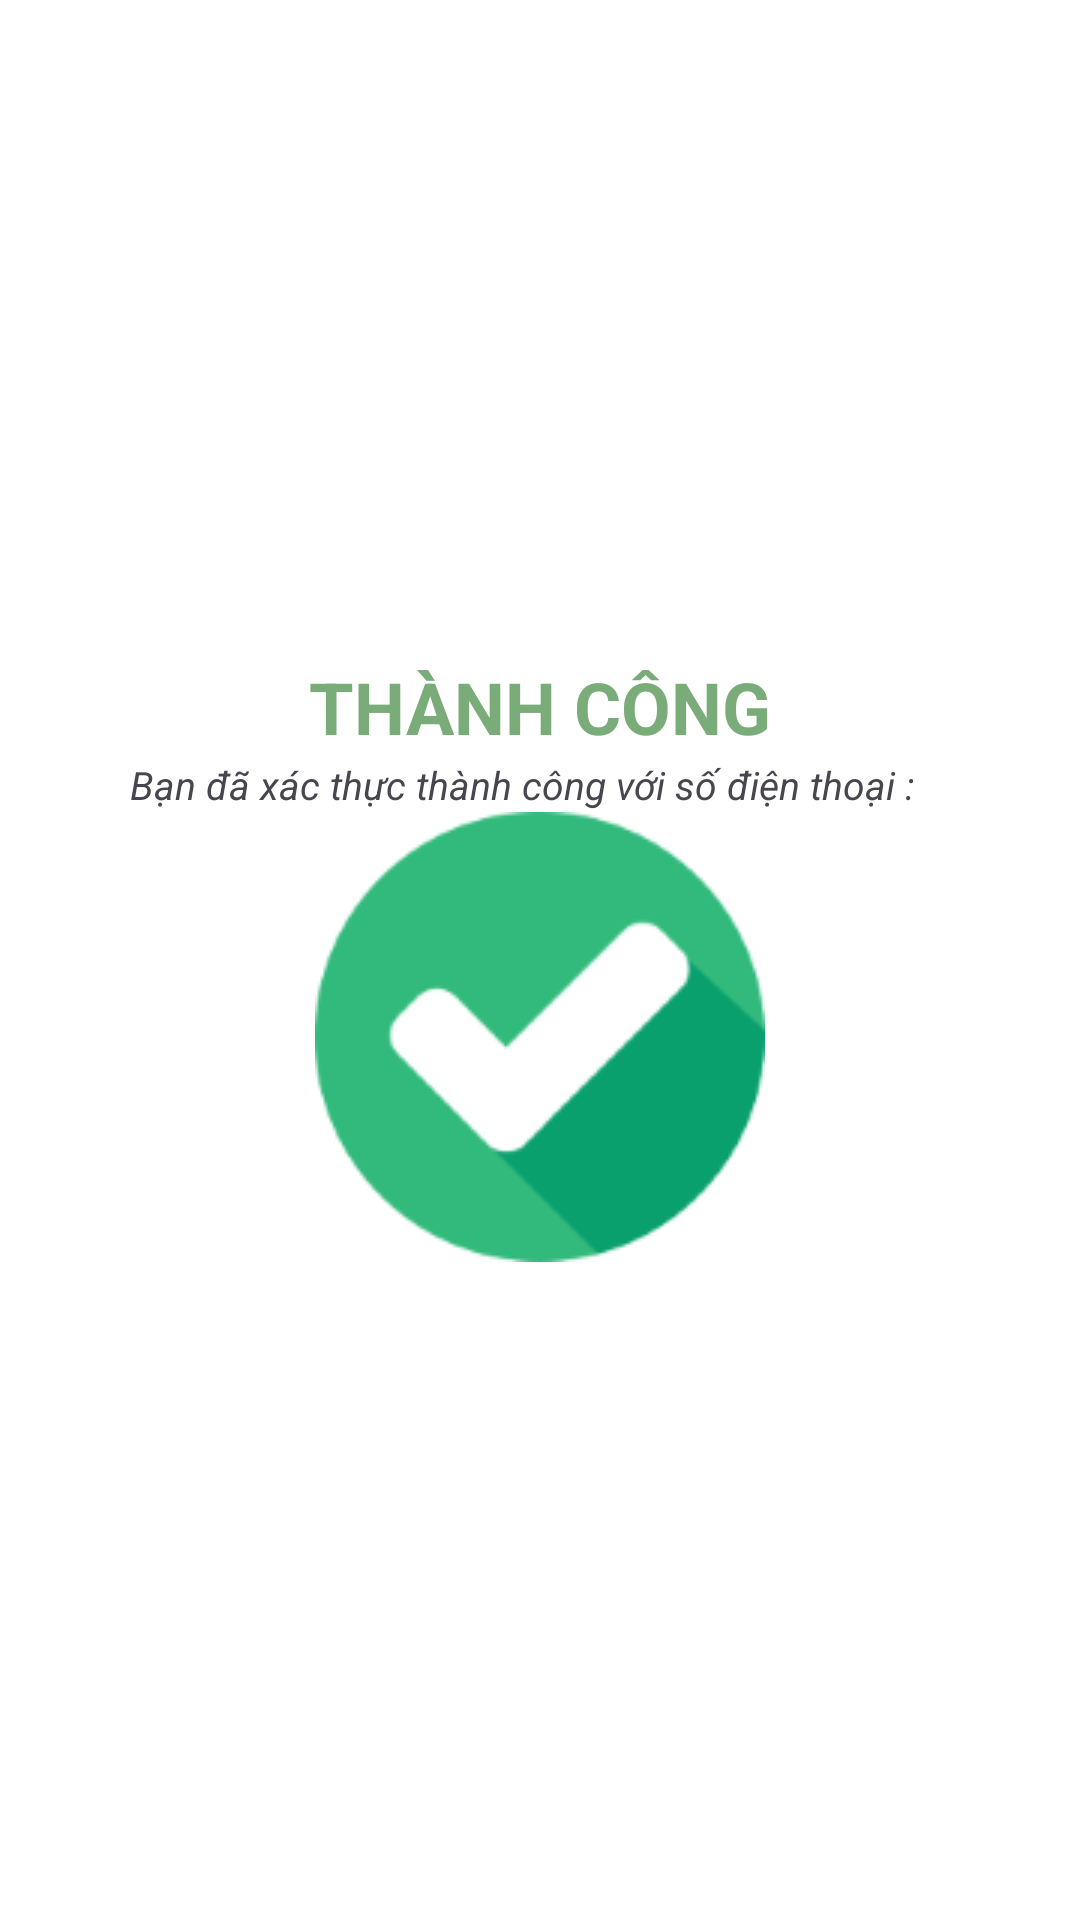

Reconstruct the res/layout file that produces this screen, plus the resources it refers to.
<!-- AndroidManifest.xml: application theme Theme.MobieID -->
<!-- res/layout/activity_notify_success.xml -->
<?xml version="1.0" encoding="utf-8"?>
<androidx.constraintlayout.widget.ConstraintLayout xmlns:android="http://schemas.android.com/apk/res/android"
    xmlns:app="http://schemas.android.com/apk/res-auto"
    xmlns:tools="http://schemas.android.com/tools"
    android:layout_width="match_parent"
    android:layout_height="match_parent"
    android:background="@color/white"
    android:layout_weight="1">

    <LinearLayout
        android:layout_width="match_parent"
        android:layout_height="wrap_content"
        android:layout_gravity="center"
        android:background="@color/white"
        android:gravity="center"
        android:orientation="vertical"
        android:paddingLeft="@dimen/margin_16"
        android:paddingRight="@dimen/margin_16"
        app:layout_constraintBottom_toBottomOf="parent"
        app:layout_constraintEnd_toEndOf="parent"
        app:layout_constraintStart_toStartOf="parent"
        app:layout_constraintTop_toTopOf="parent">

        <TextView
            android:layout_width="wrap_content"
            android:layout_height="wrap_content"
            android:layout_weight="1"
            android:text="@string/success"
            android:textColor="@color/success"
            android:textSize="24dp"
            android:textStyle="bold" />

        <LinearLayout
            android:layout_width="match_parent"
            android:layout_height="match_parent"
            android:layout_weight="1"
            android:orientation="horizontal"
            android:textSize="28dp">

            <TextView
                android:layout_width="wrap_content"
                android:layout_height="wrap_content"
                android:layout_marginLeft="-13dp"
                android:layout_weight="1"
                android:paddingTop="@dimen/margin_16"
                android:text="@string/notify_success_phone_number"
                android:textAlignment="textEnd"
                android:textSize="13dp"
                android:textStyle="italic" />

            <TextView
                android:id="@+id/txt_phonenumber"
                android:layout_width="wrap_content"
                android:layout_height="wrap_content"
                android:layout_weight="1"
                android:textSize="14dp"
                android:textStyle="italic" />

        </LinearLayout>

        <ImageView
            android:id="@+id/imageView2"
            android:layout_width="wrap_content"
            android:layout_height="wrap_content"
            android:layout_marginTop="@dimen/margin_18"
            android:layout_weight="1"
            app:srcCompat="@drawable/check" />

    </LinearLayout>
</androidx.constraintlayout.widget.ConstraintLayout>
<!-- resources referenced by this layout -->
<resources>
  <color name="success">#79AC78</color>
  <color name="white">#FFFFFFFF</color>
  <!-- drawable check: png bitmap (drawable, 7759 bytes) -->
  <string name="notify_success_phone_number">Bạn đã xác thực thành công với số điện thoại :</string>
  <string name="success">THÀNH CÔNG </string>
  <style name="Theme.MobieID" parent="Base.Theme.MobieID" />
  <style name="Base.Theme.MobieID" parent="Theme.Material3.DayNight.NoActionBar">
          
          
      </style>
</resources>
